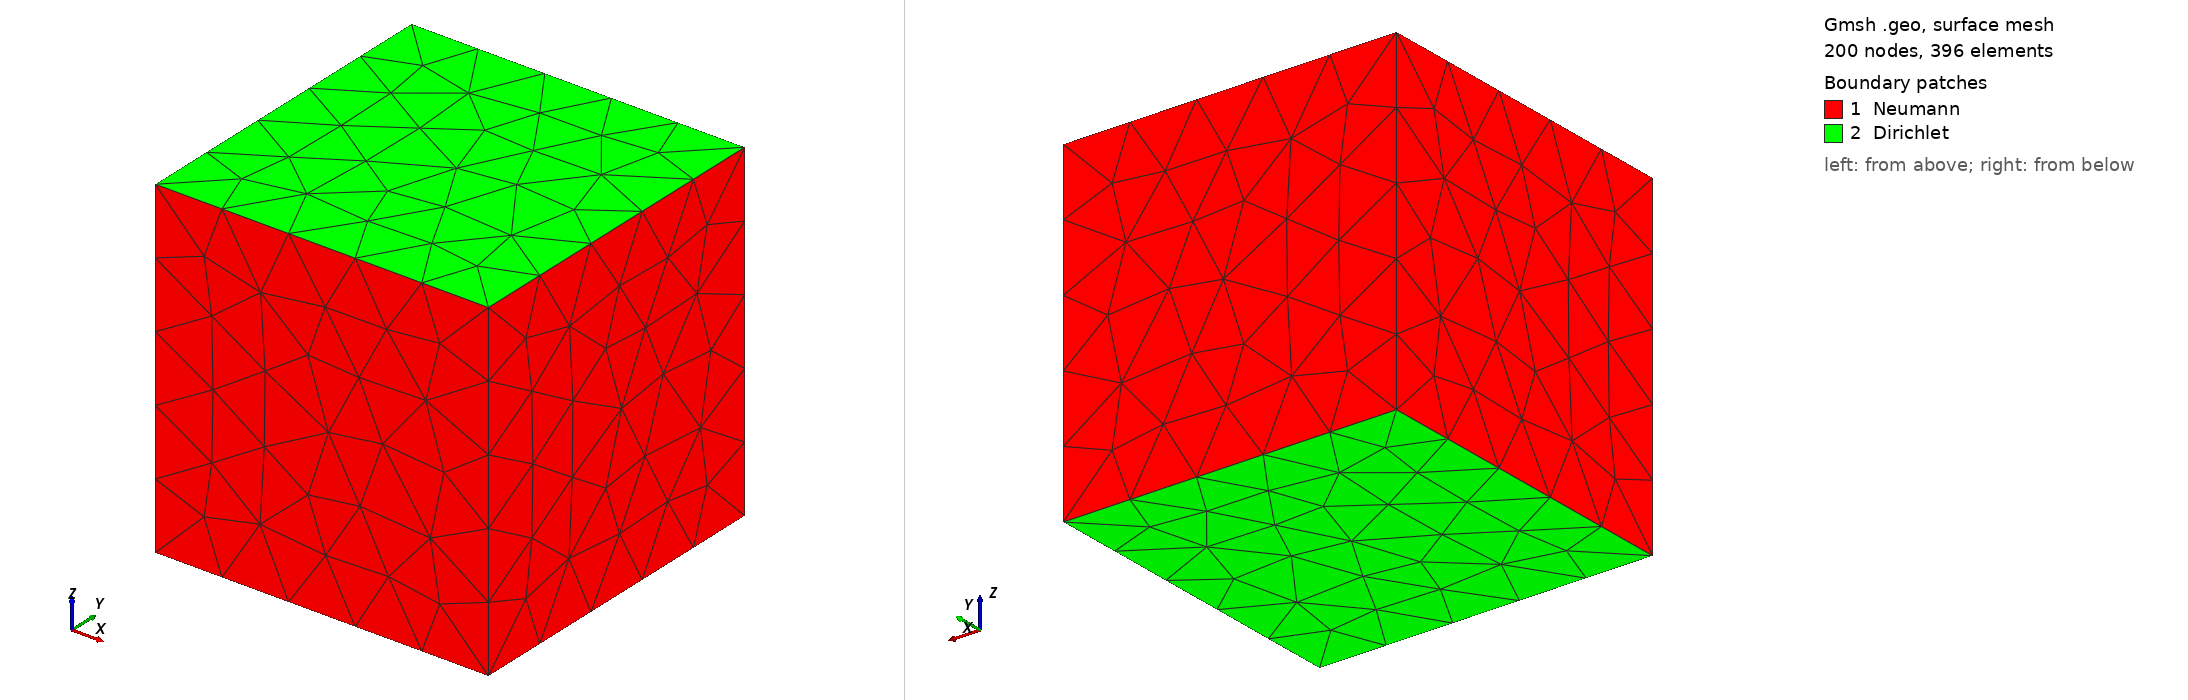

Gmsh geometry script, surface-meshed: 200 nodes, 396 surface elements. Boundary patches (legend numbers): 1 Neumann, 2 Dirichlet. Left view from above one corner, right view from below the opposite corner. Legend entries are the model's physical surfaces. The drawing asked Gmsh for element sizes between 1% and 20% of the model's largest extent; the script's own settings can give other sizes.

=== ethiersteinmann.geo (drawn) ===
//+
SetFactory("OpenCASCADE");
//+
h=0.2;
Box(1) = {0, 0, 0, 1, 1, 1};
Characteristic Length{ PointsOf{ Volume{:}; } } = h;
//+
Physical Surface("Dirichlet") = {6, 5};
//+
Physical Surface("Neumann") = {1, 2, 4, 3};
//+
Physical Volume("Omega") = {1};
